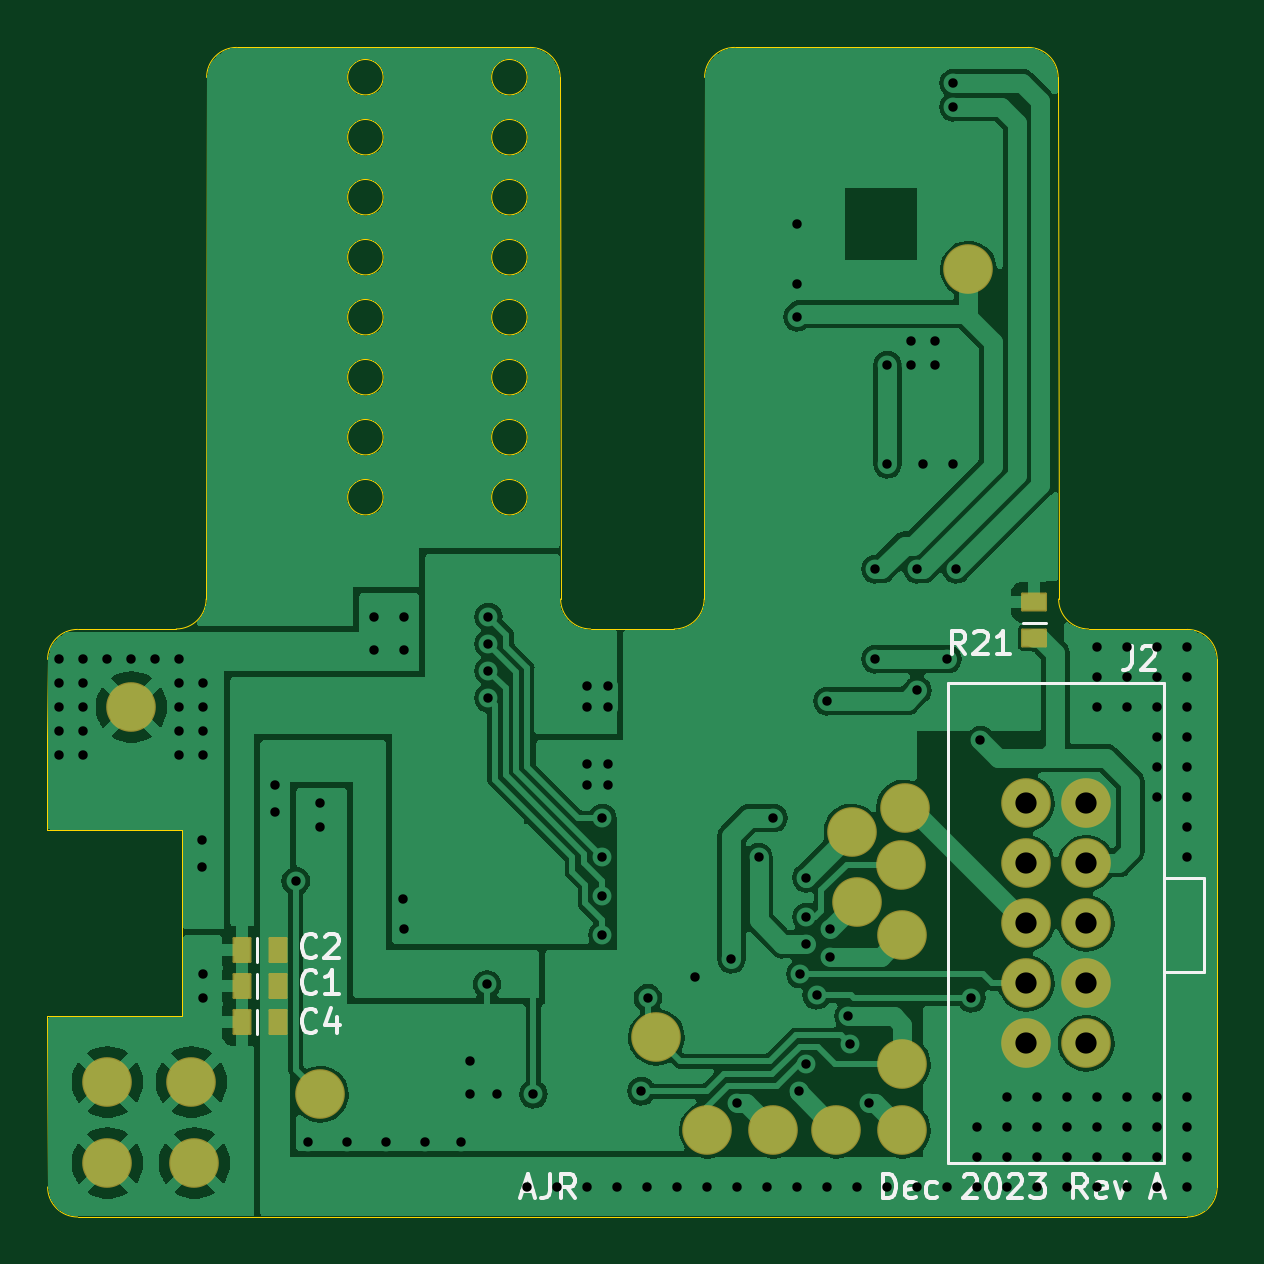
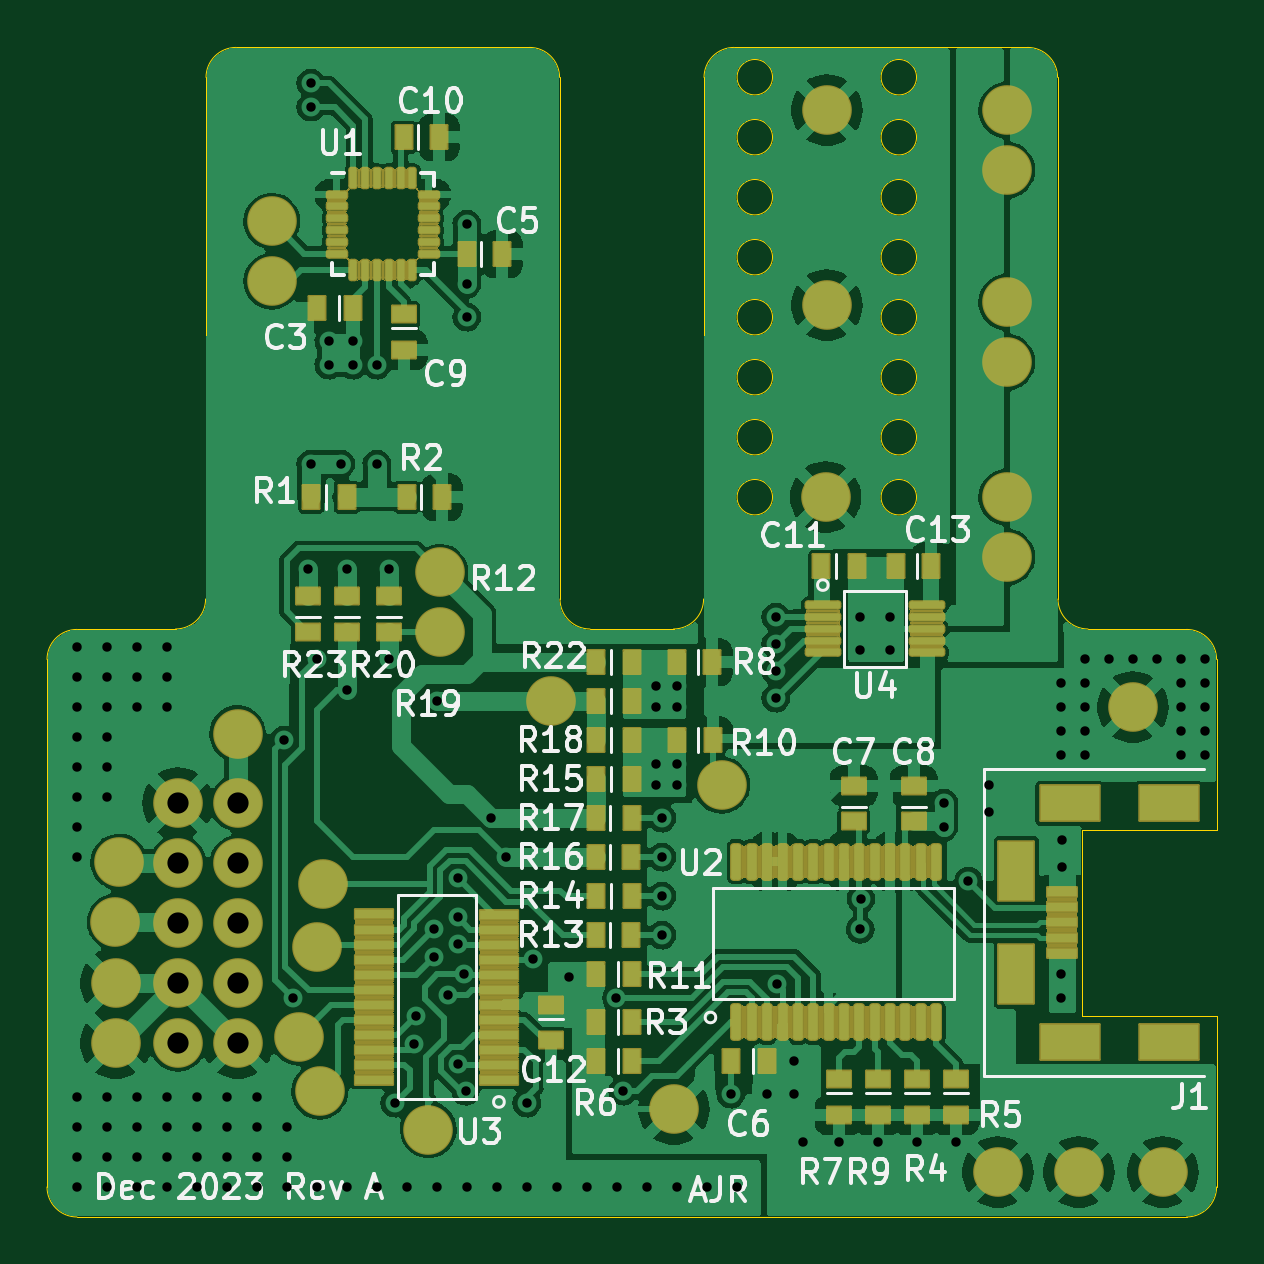
Circuit board: 11 layer files. Board 49.5 x 49.5 mm.
- bottom_copper: RailLed-B_Cu.gbr (211332 bytes)
- bottom_mask: RailLed-B_Mask.gbr (75528 bytes)
- paste: RailLed-B_Paste.gbr (6661 bytes)
- bottom_silk: RailLed-B_Silkscreen.gbr (36308 bytes)
- outline: RailLed-Edge_Cuts.gbr (3509 bytes)
- top_copper: RailLed-F_Cu.gbr (129890 bytes)
- top_mask: RailLed-F_Mask.gbr (2198 bytes)
- paste: RailLed-F_Paste.gbr (1244 bytes)
- top_silk: RailLed-F_Silkscreen.gbr (7898 bytes)
- drill: RailLed-NPTH.drl (290 bytes)
- drill: RailLed-PTH.drl (2587 bytes)

=== bottom_copper: RailLed-B_Cu.gbr (211332 bytes, source omitted) ===
=== bottom_mask: RailLed-B_Mask.gbr (75528 bytes, source omitted) ===
=== paste: RailLed-B_Paste.gbr ===
G04 #@! TF.GenerationSoftware,KiCad,Pcbnew,(6.0.9-0)*
G04 #@! TF.CreationDate,2023-12-07T00:14:05+00:00*
G04 #@! TF.ProjectId,BalanceBoard,42616c61-6e63-4654-926f-6172642e6b69,rev?*
G04 #@! TF.SameCoordinates,Original*
G04 #@! TF.FileFunction,Paste,Bot*
G04 #@! TF.FilePolarity,Positive*
%FSLAX46Y46*%
G04 Gerber Fmt 4.6, Leading zero omitted, Abs format (unit mm)*
G04 Created by KiCad (PCBNEW (6.0.9-0)) date 2023-12-07 00:14:05*
%MOMM*%
%LPD*%
G01*
G04 APERTURE LIST*
G04 Aperture macros list*
%AMRoundRect*
0 Rectangle with rounded corners*
0 $1 Rounding radius*
0 $2 $3 $4 $5 $6 $7 $8 $9 X,Y pos of 4 corners*
0 Add a 4 corners polygon primitive as box body*
4,1,4,$2,$3,$4,$5,$6,$7,$8,$9,$2,$3,0*
0 Add four circle primitives for the rounded corners*
1,1,$1+$1,$2,$3*
1,1,$1+$1,$4,$5*
1,1,$1+$1,$6,$7*
1,1,$1+$1,$8,$9*
0 Add four rect primitives between the rounded corners*
20,1,$1+$1,$2,$3,$4,$5,0*
20,1,$1+$1,$4,$5,$6,$7,0*
20,1,$1+$1,$6,$7,$8,$9,0*
20,1,$1+$1,$8,$9,$2,$3,0*%
G04 Aperture macros list end*
%ADD10R,0.700000X1.000000*%
%ADD11R,1.000000X0.700000*%
%ADD12RoundRect,0.075000X0.350000X0.075000X-0.350000X0.075000X-0.350000X-0.075000X0.350000X-0.075000X0*%
%ADD13RoundRect,0.075000X0.075000X-0.350000X0.075000X0.350000X-0.075000X0.350000X-0.075000X-0.350000X0*%
%ADD14C,2.000000*%
%ADD15R,1.250000X0.400000*%
%ADD16R,2.500000X1.500000*%
%ADD17R,1.500000X2.500000*%
%ADD18RoundRect,0.100000X0.100000X-0.650000X0.100000X0.650000X-0.100000X0.650000X-0.100000X-0.650000X0*%
%ADD19RoundRect,0.075000X0.650000X0.075000X-0.650000X0.075000X-0.650000X-0.075000X0.650000X-0.075000X0*%
%ADD20R,1.600000X0.400000*%
G04 APERTURE END LIST*
D10*
X57150000Y-133223000D03*
X55650000Y-133223000D03*
X44450000Y-167386000D03*
X45950000Y-167386000D03*
D11*
X40767000Y-157226000D03*
X40767000Y-155726000D03*
D10*
X59690000Y-143510000D03*
X58190000Y-143510000D03*
X50165000Y-165735000D03*
X51665000Y-165735000D03*
D11*
X38100000Y-168148000D03*
X38100000Y-169648000D03*
X36449000Y-168148000D03*
X36449000Y-169648000D03*
D10*
X50165000Y-167386000D03*
X51665000Y-167386000D03*
D11*
X41402000Y-168148000D03*
X41402000Y-169648000D03*
D12*
X62656000Y-130703000D03*
X62656000Y-131203000D03*
X62656000Y-131703000D03*
X62656000Y-132203000D03*
X62656000Y-132703000D03*
X62656000Y-133203000D03*
D13*
X61956000Y-133903000D03*
X61456000Y-133903000D03*
X60956000Y-133903000D03*
X60456000Y-133903000D03*
X59956000Y-133903000D03*
X59456000Y-133903000D03*
D12*
X58756000Y-133203000D03*
X58756000Y-132703000D03*
X58756000Y-132203000D03*
X58756000Y-131703000D03*
X58756000Y-131203000D03*
X58756000Y-130703000D03*
D13*
X59456000Y-130003000D03*
X59956000Y-130003000D03*
X60456000Y-130003000D03*
X60956000Y-130003000D03*
X61456000Y-130003000D03*
X61956000Y-130003000D03*
D10*
X46748000Y-153797000D03*
X48248000Y-153797000D03*
D14*
X46355000Y-155702000D03*
X41960800Y-143510000D03*
X41910000Y-135382000D03*
X41910000Y-127127000D03*
X27686000Y-172085000D03*
X53594000Y-152146000D03*
X58293000Y-146685000D03*
D15*
X31957000Y-162814000D03*
X31957000Y-162164000D03*
X31957000Y-161514000D03*
X31957000Y-160864000D03*
X31957000Y-160214000D03*
D16*
X27432000Y-166564000D03*
X31632000Y-166564000D03*
D17*
X33882000Y-163714000D03*
X33882000Y-159314000D03*
D16*
X31632000Y-156464000D03*
X27432000Y-156464000D03*
D18*
X45735000Y-165735000D03*
X45085000Y-165735000D03*
X44435000Y-165735000D03*
X43785000Y-165735000D03*
X43135000Y-165735000D03*
X42485000Y-165735000D03*
X41835000Y-165735000D03*
X41185000Y-165735000D03*
X40535000Y-165735000D03*
X39885000Y-165735000D03*
X39235000Y-165735000D03*
X38585000Y-165735000D03*
X37935000Y-165735000D03*
X37285000Y-165735000D03*
X37285000Y-158935000D03*
X37935000Y-158935000D03*
X38585000Y-158935000D03*
X39235000Y-158935000D03*
X39885000Y-158935000D03*
X40535000Y-158935000D03*
X41185000Y-158935000D03*
X41835000Y-158935000D03*
X42485000Y-158935000D03*
X43135000Y-158935000D03*
X43785000Y-158935000D03*
X44435000Y-158935000D03*
X45085000Y-158935000D03*
X45735000Y-158935000D03*
D10*
X63730000Y-143510000D03*
X62230000Y-143510000D03*
X61976000Y-135509000D03*
X63476000Y-135509000D03*
D11*
X38227000Y-157226000D03*
X38227000Y-155726000D03*
X59817000Y-135763000D03*
X59817000Y-137263000D03*
D14*
X34290000Y-146050000D03*
D10*
X51665000Y-150495000D03*
X50165000Y-150495000D03*
D14*
X72009000Y-166624000D03*
X65405000Y-131826000D03*
X66852800Y-153517600D03*
X72034400Y-161493200D03*
D11*
X39751000Y-168148000D03*
X39751000Y-169648000D03*
D10*
X51665000Y-160401000D03*
X50165000Y-160401000D03*
X51665000Y-155448000D03*
X50165000Y-155448000D03*
D14*
X34290000Y-137795000D03*
X34290000Y-129667000D03*
X71882000Y-158953200D03*
X63246000Y-159893000D03*
X34671000Y-172085000D03*
D10*
X51689000Y-158750000D03*
X50189000Y-158750000D03*
X51665000Y-152146000D03*
X50165000Y-152146000D03*
D14*
X31242000Y-172085000D03*
X28956000Y-152400000D03*
X48387000Y-169418000D03*
D11*
X62230000Y-149201000D03*
X62230000Y-147701000D03*
D14*
X65405000Y-134366000D03*
D10*
X59817000Y-128270000D03*
X58317000Y-128270000D03*
D14*
X63373000Y-168656000D03*
D10*
X46760000Y-150495000D03*
X48260000Y-150495000D03*
D14*
X64262000Y-166370000D03*
D11*
X53594000Y-164997000D03*
X53594000Y-166497000D03*
D14*
X58293000Y-149225000D03*
X34290000Y-143510000D03*
D10*
X42140000Y-146431000D03*
X40640000Y-146431000D03*
X51665000Y-153797000D03*
X50165000Y-153797000D03*
D11*
X63881000Y-149201000D03*
X63881000Y-147701000D03*
D19*
X42078000Y-148080803D03*
X42078000Y-148580803D03*
X42078000Y-149080803D03*
X42078000Y-149580803D03*
X42078000Y-150080803D03*
X37678000Y-150080803D03*
X37678000Y-149580803D03*
X37678000Y-149080803D03*
X37678000Y-148580803D03*
X37678000Y-148080803D03*
D11*
X60452000Y-149201000D03*
X60452000Y-147701000D03*
D10*
X51677000Y-157099000D03*
X50177000Y-157099000D03*
X50165000Y-163703000D03*
X51665000Y-163703000D03*
D14*
X58775600Y-170281600D03*
D20*
X55770000Y-168170363D03*
X55770000Y-167535363D03*
X55770000Y-166900363D03*
X55770000Y-166265363D03*
X55770000Y-165630363D03*
X55770000Y-164995363D03*
X55770000Y-164360363D03*
X55770000Y-163725363D03*
X55770000Y-163090363D03*
X55770000Y-162455363D03*
X55770000Y-161820363D03*
X55770000Y-161185363D03*
X61070000Y-161170363D03*
X61070000Y-161820363D03*
X61070000Y-162455363D03*
X61070000Y-163090363D03*
X61070000Y-163725363D03*
X61070000Y-164360363D03*
X61070000Y-164995363D03*
X61070000Y-165630363D03*
X61070000Y-166265363D03*
X61070000Y-166900363D03*
X61070000Y-167535363D03*
X61070000Y-168170363D03*
D14*
X34290000Y-135255000D03*
D10*
X37489000Y-146431000D03*
X38989000Y-146431000D03*
D14*
X34290000Y-127127000D03*
X63500000Y-162560000D03*
D10*
X51689000Y-162052000D03*
X50189000Y-162052000D03*
D14*
X72009000Y-164084000D03*
M02*

=== bottom_silk: RailLed-B_Silkscreen.gbr (36308 bytes, source omitted) ===
=== outline: RailLed-Edge_Cuts.gbr ===
G04 #@! TF.GenerationSoftware,KiCad,Pcbnew,(6.0.9-0)*
G04 #@! TF.CreationDate,2023-12-07T00:14:06+00:00*
G04 #@! TF.ProjectId,BalanceBoard,42616c61-6e63-4654-926f-6172642e6b69,rev?*
G04 #@! TF.SameCoordinates,Original*
G04 #@! TF.FileFunction,Profile,NP*
%FSLAX46Y46*%
G04 Gerber Fmt 4.6, Leading zero omitted, Abs format (unit mm)*
G04 Created by KiCad (PCBNEW (6.0.9-0)) date 2023-12-07 00:14:06*
%MOMM*%
%LPD*%
G01*
G04 APERTURE LIST*
G04 #@! TA.AperFunction,Profile*
%ADD10C,0.050000*%
G04 #@! TD*
G04 APERTURE END LIST*
D10*
X68208026Y-147818974D02*
G75*
G03*
X69478026Y-149088974I1269974J-26D01*
G01*
X25400000Y-157607000D02*
X31115000Y-157607000D01*
X25409026Y-150377026D02*
X25400000Y-153670000D01*
X68189974Y-125739026D02*
X68208026Y-147818974D01*
X39612000Y-133350000D02*
G75*
G03*
X39612000Y-133350000I-750000J0D01*
G01*
X25409026Y-172710974D02*
G75*
G03*
X26679026Y-173980974I1269974J-26D01*
G01*
X39612000Y-135890000D02*
G75*
G03*
X39612000Y-135890000I-750000J0D01*
G01*
X39612000Y-143510000D02*
G75*
G03*
X39612000Y-143510000I-750000J0D01*
G01*
X25400000Y-165481000D02*
X25409026Y-172710974D01*
X68189974Y-125739026D02*
G75*
G03*
X66919974Y-124469026I-1269974J26D01*
G01*
X33410026Y-124469026D02*
G75*
G03*
X32140026Y-125739026I-26J-1269974D01*
G01*
X31115000Y-165481000D02*
X25400000Y-165481000D01*
X45708000Y-133350000D02*
G75*
G03*
X45708000Y-133350000I-750000J0D01*
G01*
X39612000Y-125730000D02*
G75*
G03*
X39612000Y-125730000I-750000J0D01*
G01*
X69478026Y-149088974D02*
X73650974Y-149107026D01*
X45708000Y-138430000D02*
G75*
G03*
X45708000Y-138430000I-750000J0D01*
G01*
X47126026Y-147818974D02*
G75*
G03*
X48396026Y-149088974I1269974J-26D01*
G01*
X54492026Y-124469026D02*
X66919974Y-124469026D01*
X73650974Y-173980974D02*
G75*
G03*
X74920974Y-172710974I26J1269974D01*
G01*
X74920974Y-150377026D02*
G75*
G03*
X73650974Y-149107026I-1269974J26D01*
G01*
X45708000Y-130810000D02*
G75*
G03*
X45708000Y-130810000I-750000J0D01*
G01*
X30851974Y-149088974D02*
X26679026Y-149107026D01*
X39612000Y-138430000D02*
G75*
G03*
X39612000Y-138430000I-750000J0D01*
G01*
X30851974Y-149088974D02*
G75*
G03*
X32121974Y-147818974I26J1269974D01*
G01*
X45708000Y-135890000D02*
G75*
G03*
X45708000Y-135890000I-750000J0D01*
G01*
X45708000Y-128270000D02*
G75*
G03*
X45708000Y-128270000I-750000J0D01*
G01*
X31115000Y-157607000D02*
X31115000Y-165481000D01*
X53203974Y-147818974D02*
X53222026Y-125739026D01*
X39612000Y-130810000D02*
G75*
G03*
X39612000Y-130810000I-750000J0D01*
G01*
X25400000Y-153670000D02*
X25400000Y-157607000D01*
X33410026Y-124469026D02*
X45837974Y-124469026D01*
X32121974Y-147818974D02*
X32140026Y-125739026D01*
X39612000Y-128270000D02*
G75*
G03*
X39612000Y-128270000I-750000J0D01*
G01*
X47107974Y-125739026D02*
G75*
G03*
X45837974Y-124469026I-1269974J26D01*
G01*
X45708000Y-140970000D02*
G75*
G03*
X45708000Y-140970000I-750000J0D01*
G01*
X39612000Y-140970000D02*
G75*
G03*
X39612000Y-140970000I-750000J0D01*
G01*
X26679026Y-149107026D02*
G75*
G03*
X25409026Y-150377026I-26J-1269974D01*
G01*
X54492026Y-124469026D02*
G75*
G03*
X53222026Y-125739026I-26J-1269974D01*
G01*
X45708000Y-125730000D02*
G75*
G03*
X45708000Y-125730000I-750000J0D01*
G01*
X51933974Y-149088974D02*
G75*
G03*
X53203974Y-147818974I26J1269974D01*
G01*
X26679026Y-173980974D02*
X73650974Y-173980974D01*
X47107974Y-125739026D02*
X47126026Y-147818974D01*
X45708000Y-143510000D02*
G75*
G03*
X45708000Y-143510000I-750000J0D01*
G01*
X74920974Y-172710974D02*
X74920974Y-150377026D01*
X48396026Y-149088974D02*
X51933974Y-149088974D01*
M02*

=== top_copper: RailLed-F_Cu.gbr (129890 bytes, source omitted) ===
=== top_mask: RailLed-F_Mask.gbr (2198 bytes, source withheld) ===
=== paste: RailLed-F_Paste.gbr ===
G04 #@! TF.GenerationSoftware,KiCad,Pcbnew,(6.0.9-0)*
G04 #@! TF.CreationDate,2023-12-07T00:14:05+00:00*
G04 #@! TF.ProjectId,BalanceBoard,42616c61-6e63-4654-926f-6172642e6b69,rev?*
G04 #@! TF.SameCoordinates,Original*
G04 #@! TF.FileFunction,Paste,Top*
G04 #@! TF.FilePolarity,Positive*
%FSLAX46Y46*%
G04 Gerber Fmt 4.6, Leading zero omitted, Abs format (unit mm)*
G04 Created by KiCad (PCBNEW (6.0.9-0)) date 2023-12-07 00:14:05*
%MOMM*%
%LPD*%
G01*
G04 APERTURE LIST*
%ADD10R,0.700000X1.000000*%
%ADD11C,2.000000*%
%ADD12R,1.000000X0.700000*%
G04 APERTURE END LIST*
D10*
X33655000Y-164211000D03*
X35155000Y-164211000D03*
X33655000Y-162687000D03*
X35155000Y-162687000D03*
X33655000Y-165735000D03*
X35155000Y-165735000D03*
D11*
X31496000Y-168275000D03*
X31623000Y-171704000D03*
X27940000Y-171704000D03*
X27940000Y-168275000D03*
X58801000Y-170307000D03*
X61518800Y-159080200D03*
X64389000Y-133858000D03*
X36957000Y-168783000D03*
X59690000Y-160655000D03*
X56134000Y-170307000D03*
X61595000Y-162052000D03*
X53340000Y-170307000D03*
X61595000Y-170307000D03*
X28956000Y-152400000D03*
X51181000Y-166370000D03*
X61696600Y-156667200D03*
D12*
X67183000Y-149455000D03*
X67183000Y-147955000D03*
D11*
X59461400Y-157683200D03*
X61595000Y-167513000D03*
M02*

=== top_silk: RailLed-F_Silkscreen.gbr (7898 bytes, source omitted) ===
=== drill: RailLed-NPTH.drl ===
M48
; DRILL file {KiCad (6.0.9-0)} date Thursday, 07 December 2023 at 00:14:07
; FORMAT={-:-/ absolute / inch / decimal}
; #@! TF.CreationDate,2023-12-07T00:14:07+00:00
; #@! TF.GenerationSoftware,Kicad,Pcbnew,(6.0.9-0)
; #@! TF.FileFunction,NonPlated,1,2,NPTH
FMAT,2
INCH
%
G90
G05
T0
M30

=== drill: RailLed-PTH.drl ===
M48
; DRILL file {KiCad (6.0.9-0)} date Thursday, 07 December 2023 at 00:14:07
; FORMAT={-:-/ absolute / inch / decimal}
; #@! TF.CreationDate,2023-12-07T00:14:07+00:00
; #@! TF.GenerationSoftware,Kicad,Pcbnew,(6.0.9-0)
; #@! TF.FileFunction,Plated,1,2,PTH
FMAT,2
INCH
; #@! TA.AperFunction,Plated,PTH,ViaDrill
T1C0.0157
; #@! TA.AperFunction,Plated,PTH,ComponentDrill
T2C0.0354
%
G90
G05
T1
X1.02Y-5.92
X1.02Y-5.96
X1.02Y-6.0
X1.02Y-6.04
X1.02Y-6.08
X1.06Y-5.92
X1.06Y-5.96
X1.06Y-6.0
X1.06Y-6.04
X1.06Y-6.08
X1.1Y-5.92
X1.14Y-5.92
X1.18Y-5.92
X1.22Y-5.92
X1.22Y-5.96
X1.22Y-6.0
X1.22Y-6.04
X1.22Y-6.08
X1.2581Y-6.2219
X1.2581Y-6.2669
X1.26Y-5.96
X1.26Y-6.0
X1.26Y-6.04
X1.26Y-6.08
X1.26Y-6.445
X1.26Y-6.485
X1.38Y-6.13
X1.38Y-6.175
X1.4139Y-6.29
X1.435Y-6.725
X1.455Y-6.16
X1.455Y-6.2
X1.5Y-6.725
X1.545Y-5.85
X1.545Y-5.905
X1.565Y-6.725
X1.5929Y-6.32
X1.5943Y-6.3702
X1.595Y-5.85
X1.595Y-5.905
X1.63Y-6.725
X1.69Y-6.725
X1.705Y-6.59
X1.705Y-6.645
X1.7327Y-6.4619
X1.735Y-5.85
X1.735Y-5.895
X1.735Y-5.94
X1.735Y-5.985
X1.75Y-6.645
X1.8Y-6.8
X1.81Y-6.645
X1.85Y-6.8
X1.9Y-5.965
X1.9Y-6.0
X1.9Y-6.095
X1.9Y-6.13
X1.9Y-6.8
X1.925Y-6.185
X1.925Y-6.25
X1.925Y-6.315
X1.925Y-6.38
X1.935Y-5.965
X1.935Y-6.0
X1.935Y-6.095
X1.935Y-6.13
X1.95Y-6.8
X1.99Y-6.64
X2.0Y-6.8
X2.0008Y-6.485
X2.05Y-6.8
X2.08Y-6.45
X2.1Y-6.8
X2.14Y-6.42
X2.15Y-6.66
X2.15Y-6.8
X2.1852Y-6.2502
X2.2Y-6.8
X2.21Y-6.185
X2.25Y-5.195
X2.25Y-5.295
X2.25Y-5.35
X2.25Y-6.8
X2.252Y-6.64
X2.255Y-6.445
X2.265Y-6.285
X2.265Y-6.35
X2.265Y-6.395
X2.265Y-6.595
X2.282Y-6.48
X2.3Y-5.99
X2.3Y-6.8
X2.305Y-6.37
X2.305Y-6.4165
X2.335Y-6.515
X2.338Y-6.562
X2.35Y-6.8
X2.37Y-6.66
X2.38Y-5.77
X2.38Y-5.92
X2.4Y-5.43
X2.4Y-5.595
X2.4Y-6.8
X2.44Y-5.39
X2.44Y-5.43
X2.45Y-5.77
X2.45Y-5.972
X2.45Y-6.8
X2.46Y-5.595
X2.48Y-5.39
X2.48Y-5.43
X2.5Y-5.92
X2.5Y-6.8
X2.51Y-4.96
X2.51Y-5.0
X2.51Y-5.595
X2.515Y-5.77
X2.54Y-6.485
X2.55Y-6.7
X2.55Y-6.75
X2.55Y-6.8
X2.555Y-6.055
X2.6Y-6.65
X2.6Y-6.7
X2.6Y-6.75
X2.6Y-6.8
X2.65Y-6.65
X2.65Y-6.7
X2.65Y-6.75
X2.65Y-6.8
X2.7Y-6.65
X2.7Y-6.7
X2.7Y-6.75
X2.7Y-6.8
X2.75Y-5.9
X2.75Y-5.95
X2.75Y-6.0
X2.75Y-6.65
X2.75Y-6.7
X2.75Y-6.75
X2.75Y-6.8
X2.8Y-5.9
X2.8Y-5.95
X2.8Y-6.0
X2.8Y-6.65
X2.8Y-6.7
X2.8Y-6.75
X2.8Y-6.8
X2.85Y-5.9
X2.85Y-5.95
X2.85Y-6.0
X2.85Y-6.05
X2.85Y-6.1
X2.85Y-6.15
X2.85Y-6.65
X2.85Y-6.7
X2.85Y-6.75
X2.85Y-6.8
X2.9Y-5.9
X2.9Y-5.95
X2.9Y-6.0
X2.9Y-6.05
X2.9Y-6.1
X2.9Y-6.15
X2.9Y-6.2
X2.9Y-6.25
X2.9Y-6.65
X2.9Y-6.7
X2.9Y-6.75
X2.9Y-6.8
T2
X2.6316Y-6.16
X2.6316Y-6.26
X2.6316Y-6.36
X2.6316Y-6.46
X2.6316Y-6.56
X2.7316Y-6.16
X2.7316Y-6.26
X2.7316Y-6.36
X2.7316Y-6.46
X2.7316Y-6.56
T0
M30

